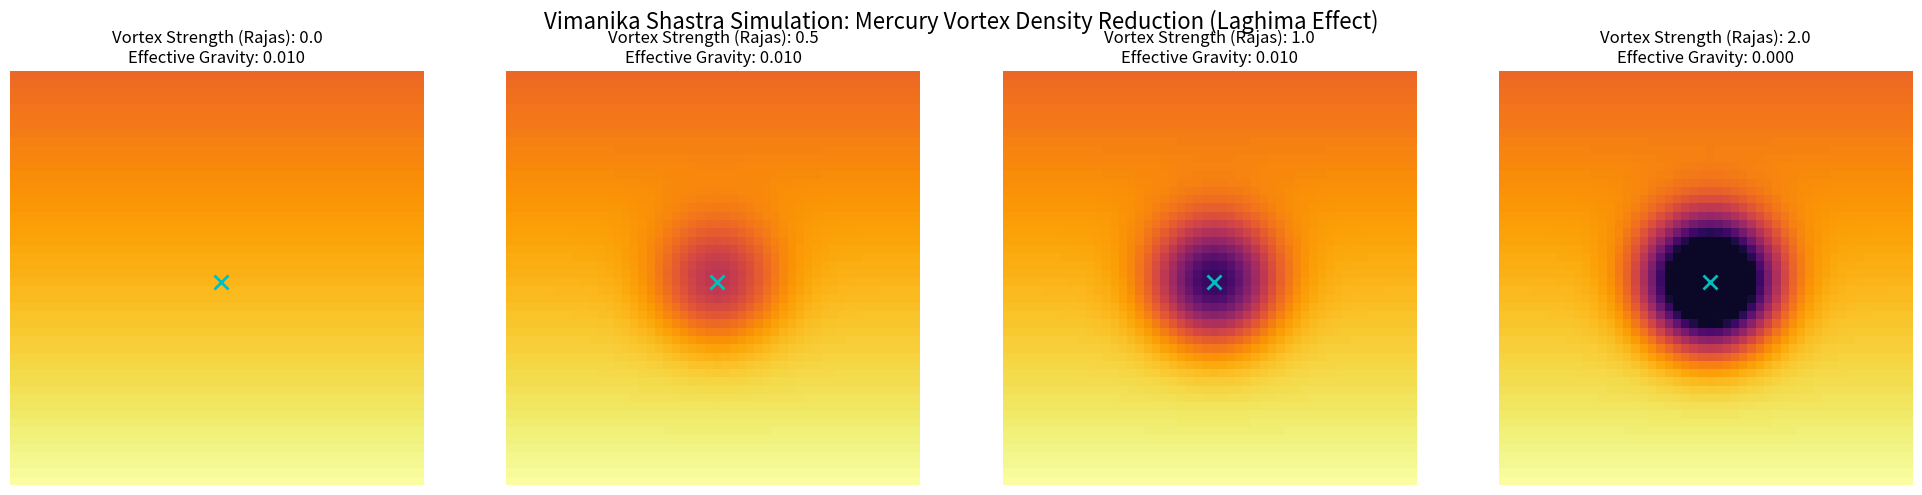

The matplotlib source for this figure:

import numpy as np
import matplotlib.pyplot as plt
from scipy.ndimage import gaussian_filter

def simulate_mercury_vortex():
    print("--- INICIANDO SIMULAÇÃO DE VÓRTICE DE MERCÚRIO (MHD VIMANA) ---")
    
    # 1. O VÁCUO (Grid de Nós Entrópicos)
    # Representa a densidade do espaço-tempo. 1.0 = Vácuo Padrão.
    grid_size = 50
    vacuum_density = np.ones((grid_size, grid_size))
    
    # 2. A GRAVIDADE (Gradiente de Densidade)
    # A Terra cria um poço de alta densidade no fundo (y crescendo)
    for y in range(grid_size):
        # Gradiente linear simulando campo gravitacional planetário
        vacuum_density[y, :] += (y / grid_size) * 0.5  
    
    # 3. O VIMANA (O Agente de Rajas)
    vimana_pos = (grid_size // 2, grid_size // 2)
    
    def apply_mercury_vortex(density_grid, pos, strength):
        """
        Simula o efeito do Motor de Mercúrio.
        A injeção de energia (vórtice/Rajas) 'evapora' a densidade local (quebra conexões).
        Converte Tamas (Densidade) em Sattva (Espaço Diluído).
        """
        y, x = np.ogrid[:grid_size, :grid_size]
        dist_sq = (x - pos[1])**2 + (y - pos[0])**2
        
        # O Vórtice cria uma bolha de BAIXA densidade (entropia máxima local)
        # Fator de blindagem: quanto maior a força, menor a densidade efetiva
        shield_radius = 5.0
        # Gaussian distribution for the vortex effect
        shield_mask = np.exp(-dist_sq / (2 * shield_radius**2))
        
        # APLICANDO LAGHIMA: Reduz a densidade local inversamente à força
        # Strength = Rajas input
        current_grid = density_grid.copy()
        current_grid -= shield_mask * strength
        
        # Clip para evitar densidade negativa (buracos na realidade, vacuum decay)
        # Mantemos 0.1 como "éter residual"
        return np.clip(current_grid, 0.1, None)
    
    # 4. LOOP DE SIMULAÇÃO
    forces = [0.0, 0.5, 1.0, 2.0] # Níveis de potência do motor (Rajas)
    
    fig, axes = plt.subplots(1, 4, figsize=(20, 5))
    
    print("Simulando níveis de potência...")
    
    for i, f in enumerate(forces):
        current_grid = apply_mercury_vortex(vacuum_density, vimana_pos, f)
        
        # ANÁLISE: Calcular o Gradiente Local no centro (Gravidade Efetiva)
        # Gradiente positivo = Gravidade puxando para baixo
        # Gradiente zero = Flutuação
        # Gradiente negativo (invertido) = Propulsão
        grad_y, grad_x = np.gradient(current_grid)
        
        # A gravidade local é o gradiente em Y no ponto do Vimana
        local_gravity = grad_y[vimana_pos[0], vimana_pos[1]]
        
        print(f"  > Vortex Strength {f}: Gravidade Local Efetiva = {local_gravity:.4f}")
        if local_gravity <= 0.001 and local_gravity >= -0.001:
             print("    [STATUS: FLUTUAÇÃO/LEVITAÇÃO ALCANÇADA]")
        elif local_gravity < -0.001:
             print("    [STATUS: PROPULSÃO ANTIGRAVITACIONAL]")

        
        # Visualização
        im = axes[i].imshow(current_grid, cmap='inferno', vmin=0, vmax=1.5)
        axes[i].set_title(f"Vortex Strength (Rajas): {f}\nEffective Gravity: {local_gravity:.3f}")
        axes[i].axis('off')
        
        # Mark Vimana position
        axes[i].plot(vimana_pos[1], vimana_pos[0], 'cx', markersize=10, markeredgewidth=2)
    
    plt.suptitle("Vimanika Shastra Simulation: Mercury Vortex Density Reduction (Laghima Effect)", fontsize=16)
    plt.tight_layout()
    
    output_path = r"d:\TamesisTheoryCompleteResearchArchive\RECURSOS_PARA_PESQUISA\01_03_OLD_KERNEL\imagens\mercury_vortex_mhd.png"
    plt.savefig(output_path)
    print(f"Gráfico salvo em: {output_path}")

if __name__ == "__main__":
    simulate_mercury_vortex()
